Run: headless pygame with SDL's dummy video driver; simulated clock (each Clock.tick advances the game by its frame time, no real sleeping); random seed 0; keys injected as events and as key.get_pressed() state; no mouse input.
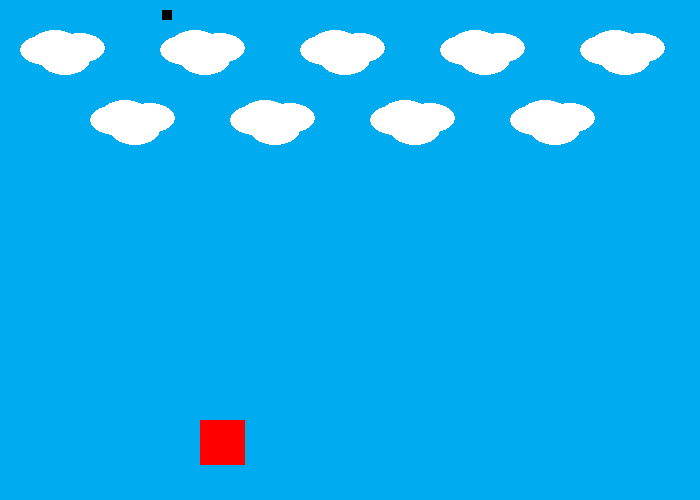
Frame 1 of 4 · flips 1–60 · no input
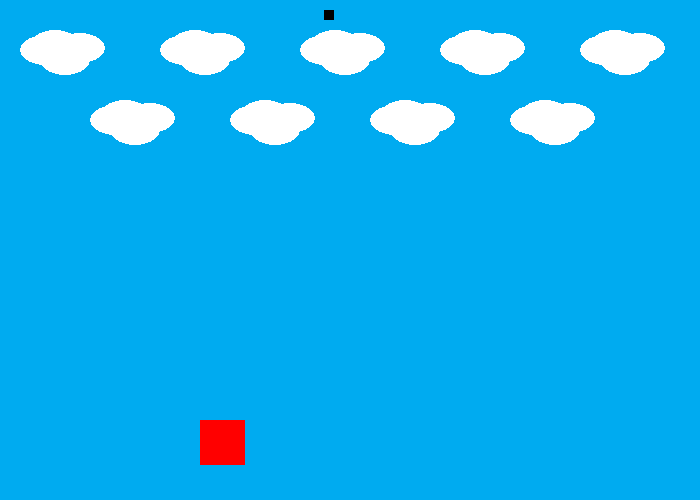
Frame 2 of 4 · flips 61–180 · tapped SPACE, RETURN · held RIGHT (→), D
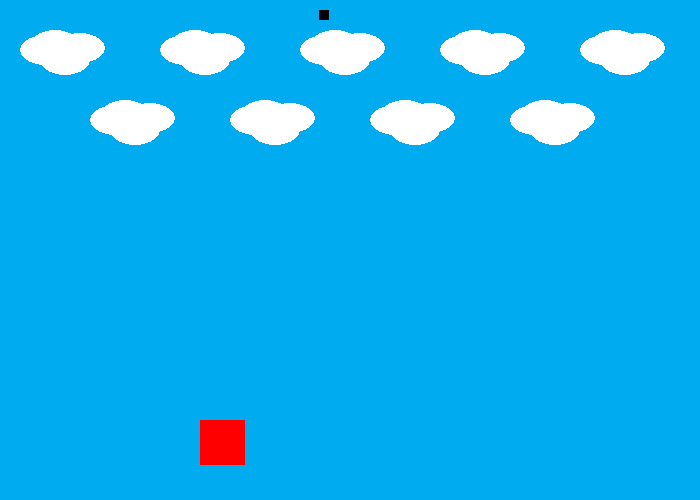
Frame 3 of 4 · flips 181–300 · held DOWN (↓), S
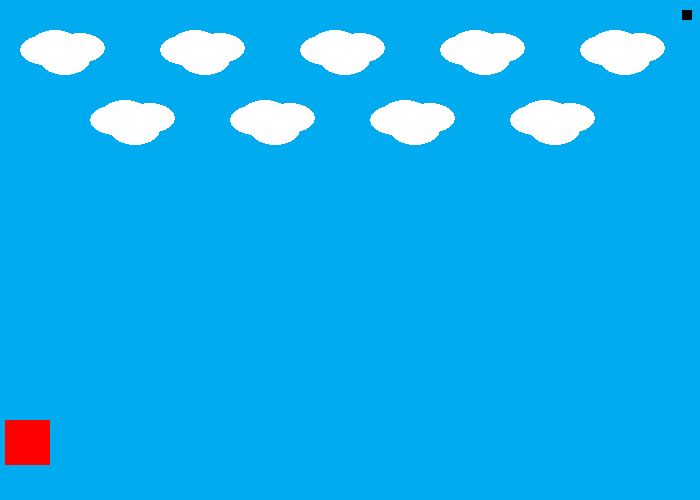
Frame 4 of 4 · flips 301–420 · held LEFT (←), A, UP (↑), W

The pygame program that drew these frames:

import pygame
import math
import random

# colors in RGB
WHITE = (255, 255, 255)
RED = (255, 0, 0)
GREEN = (0, 255, 0)
BLUE = (0, 0, 255)
BLACK = (0, 0, 0)
AZURE = (55, 198, 255)
CERULEAN = (0, 171, 240)
COLORS = [RED, GREEN, BLUE, BLACK]

# Math Constants
PI = math.pi

# Game Constants
WIDTH = 700
HEIGHT = 500
SIZE = (WIDTH, HEIGHT)
FPS = 60
enemy_list = []


##############################################################################
class Background:
    def __init__(self, player_color, b_color, c_color, c_start):
        self.player_color = player_color
        self.b_color = b_color
        self.c_color = c_color
        self.c_start = c_start

    def draw_back(self):
        # fill color
        pygame.draw.rect(screen, self.b_color, (0, 0, WIDTH, HEIGHT))
        # clouds
        cloud_x1 = self.c_start
        cloud_x2 = self.c_start + 10
        cloud_x3 = self.c_start - 10
        cloud_x4 = self.c_start + 25
        change_x = 0
        for numb in range(5):
            pygame.draw.ellipse(screen, self.c_color, (cloud_x1 + change_x, 30, 50, 30))
            pygame.draw.ellipse(screen, self.c_color, (cloud_x2 + change_x, 45, 50, 30))
            pygame.draw.ellipse(screen, self.c_color, (cloud_x3 + change_x, 35, 50, 30))
            pygame.draw.ellipse(screen, self.c_color, (cloud_x4 + change_x, 33, 50, 30))
            change_x += 140
        change_x = 70
        for numb in range(4):
            pygame.draw.ellipse(screen, self.c_color, (cloud_x1 + change_x, 100, 50, 30))
            pygame.draw.ellipse(screen, self.c_color, (cloud_x2 + change_x, 115, 50, 30))
            pygame.draw.ellipse(screen, self.c_color, (cloud_x3 + change_x, 105, 50, 30))
            pygame.draw.ellipse(screen, self.c_color, (cloud_x4 + change_x, 103, 50, 30))
            change_x += 140


class Player:
    def __init__(self, display, x, y, width, height, x_speed=0, y_speed=0):
        self.display = display
        self.x = x
        self.y = y
        self.width = width
        self.height = height
        self.x_speed = x_speed
        self.y_speed = y_speed

    def draw_player(self):
        pygame.draw.rect(self.display, RED, (self.x, self.y, self.width, self.height))

    def update(self):
        self.x += self.x_speed
        self.y += self.y_speed
        if self.x <= 0 or self.x >= WIDTH - self.width:
            self.x += -1 * self.x_speed
        if self.y <= 0 or self.y >= HEIGHT - self.height:
            self.y += -1 * self.y_speed


class Enemies:
    def __init__(self, e_height, e_width, s_width, velocity=5):
        self.e_height = e_height
        self.e_width = e_width
        self.s_width = s_width
        self.velocity = velocity

    def draw_enemies(self):
        s_place = random.randrange(self.s_width - self.e_width)
        pygame.draw.rect(screen, BLACK, (s_place, 10, self.e_height, self.e_width))

    def update(self):
        self.e_height += self.velocity


##############################################################################

pygame.init()

screen = pygame.display.set_mode(SIZE)
pygame.display.set_caption('Collision Detection Intro')

clock = pygame.time.Clock()
###################################
background = Background(BLACK, CERULEAN, WHITE, 30)
player1 = Player(screen, 200, HEIGHT - 80, 45, 45)
for numb in range(50):
    enemy = Enemies(10, -10, WIDTH - 20)
    enemy_list.append(enemy)
enemy1 = Enemies(10, 10, WIDTH)
###################################

running = True
# game loop
while running:
    # get all mouse, keyboard, controller events
    for event in pygame.event.get():
        if event.type == pygame.QUIT:
            running = False
        if event.type == pygame.KEYUP:
            if event.key == pygame.K_RIGHT:
                player1.x_speed = 0
                # player.y_speed = 0
            if event.key == pygame.K_LEFT:
                player1.x_speed = 0
                # player.y_speed = 0
            # if event.key == pygame.K_UP:
            #     player1.y_speed = 0
            #     # player.x_speed = 0
            # if event.key == pygame.K_DOWN:
            #     player1.y_speed = 0
            #     # player.x_speed = 0

        if event.type == pygame.KEYDOWN:
            if event.key == pygame.K_RIGHT:
                player1.x_speed = 5
                # player.y_speed = 0
            if event.key == pygame.K_LEFT:
                player1.x_speed = -5
                # player.y_speed = 0
            # if event.key == pygame.K_UP:
            #     player1.y_speed = -5
            #     # player.x_speed = 0
            # if event.key == pygame.K_DOWN:
            #     player1.y_speed = 5
            #     # player.x_speed = 0
            if event.key == pygame.K_SPACE:
                player1.x_speed = 0
                player1.y_speed = 0

    screen.fill(WHITE)
    background.draw_back()
    player1.draw_player()
    player1.update()
    for item in enemy_list:
        item.draw_enemies()
        item.update()
    enemy1.draw_enemies()
    pygame.display.flip()

    clock.tick(FPS)

# outside of game loop
pygame.quit()
